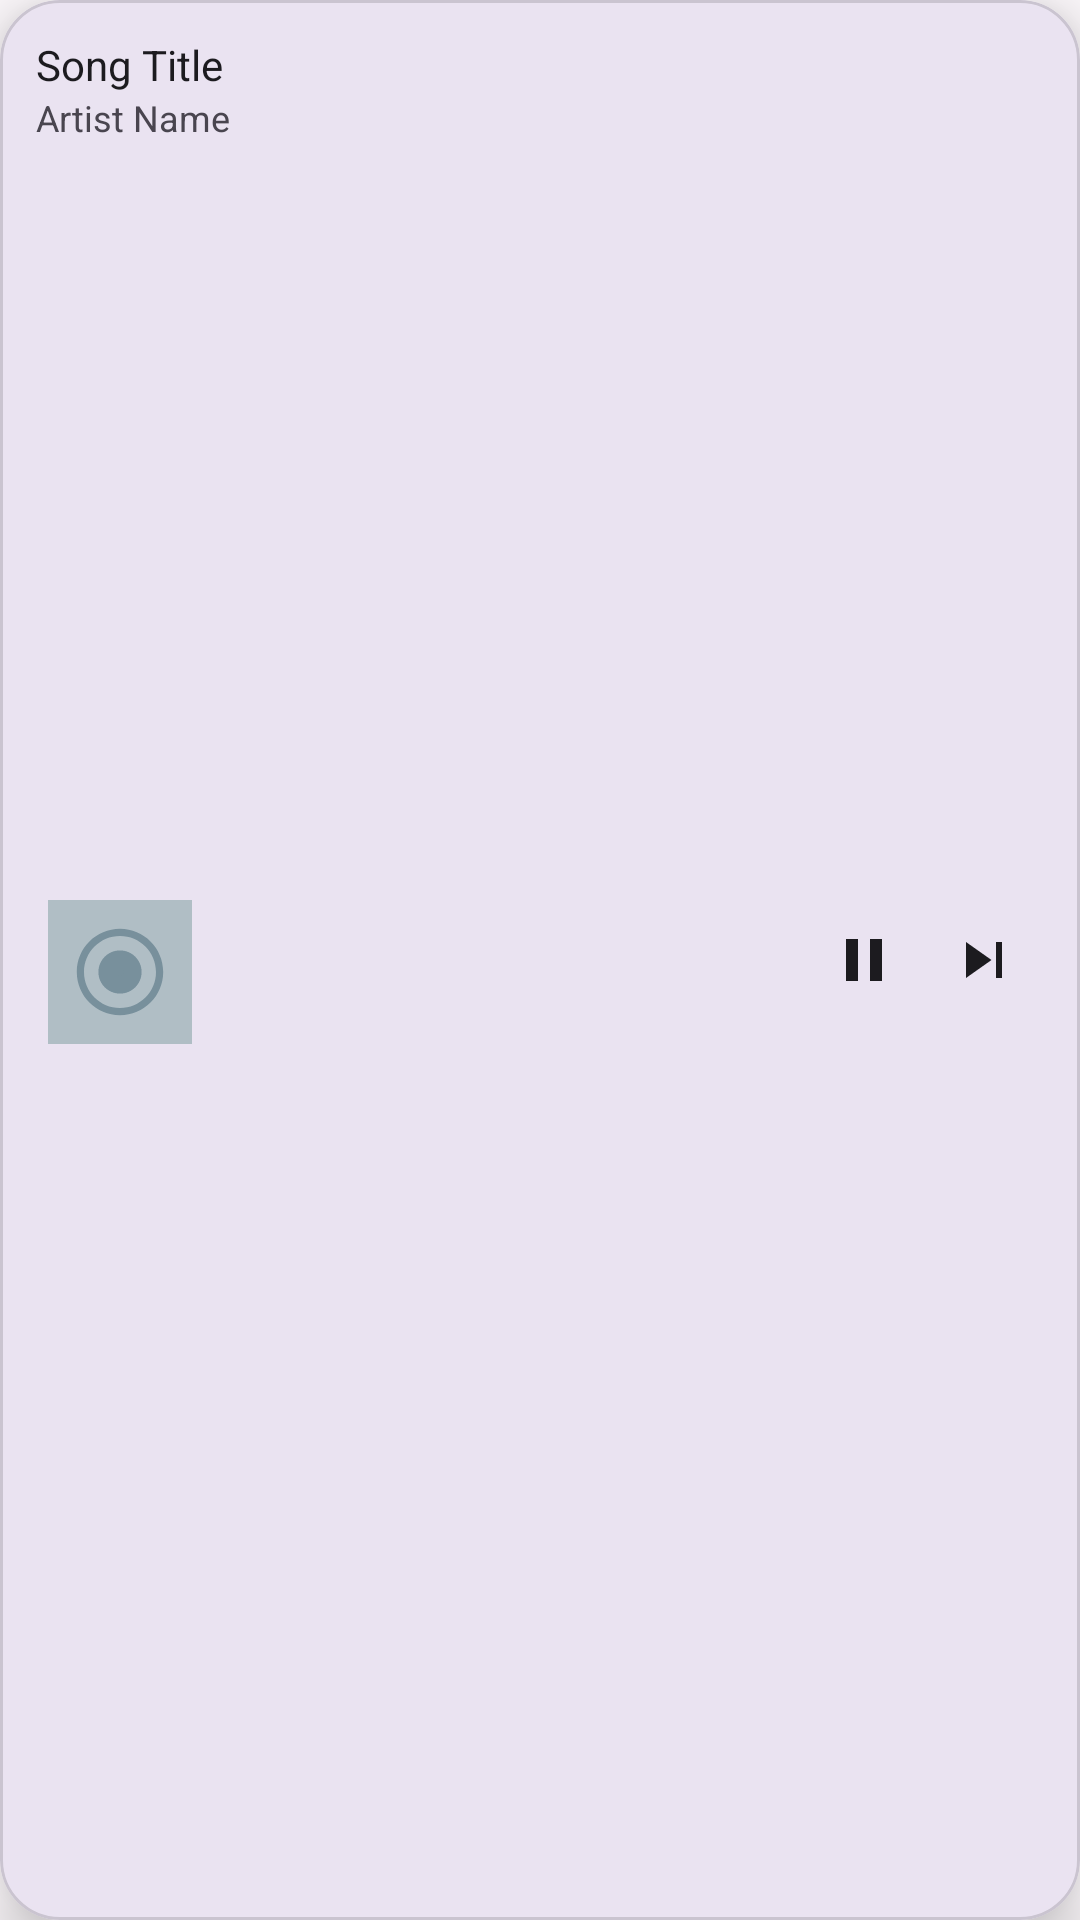

Layout XML and referenced resources for this Android screen:
<!-- AndroidManifest.xml: application theme Theme.BasicMusicPlayer -->
<!-- res/layout/layout_mini_player_floating.xml -->
<?xml version="1.0" encoding="utf-8"?>
<com.google.android.material.card.MaterialCardView
    xmlns:android="http://schemas.android.com/apk/res/android"
    xmlns:app="http://schemas.android.com/apk/res-auto"
    xmlns:tools="http://schemas.android.com/tools"
    android:id="@+id/floatingMiniPlayer"
    android:layout_width="280dp"
    android:layout_height="80dp"
    app:cardCornerRadius="20dp"
    app:cardElevation="12dp"
    app:cardBackgroundColor="@color/surface"
    android:foreground="?attr/selectableItemBackground"
    android:clickable="true"
    android:focusable="true">

    <androidx.constraintlayout.widget.ConstraintLayout
        android:layout_width="match_parent"
        android:layout_height="match_parent"
        android:padding="12dp">

        
        <View
            android:id="@+id/dragHandle"
            android:layout_width="40dp"
            android:layout_height="4dp"
            android:background="@drawable/bg_drag_handle"
            android:visibility="gone"
            app:layout_constraintTop_toTopOf="parent"
            app:layout_constraintStart_toStartOf="parent"
            app:layout_constraintEnd_toEndOf="parent"
            android:layout_marginTop="4dp" />

        
        <FrameLayout
            android:layout_width="56dp"
            android:layout_height="56dp"
            app:layout_constraintStart_toStartOf="parent"
            app:layout_constraintTop_toTopOf="parent"
            app:layout_constraintBottom_toBottomOf="parent"
            android:layout_marginTop="8dp">

            
            <ImageView
                android:id="@+id/progressRingBackground"
                android:layout_width="match_parent"
                android:layout_height="match_parent"
                android:src="@drawable/ic_progress_ring"
                android:tint="@color/outlineVariant"
                android:visibility="gone" />

            
            <ImageView
                android:id="@+id/progressRingForeground"
                android:layout_width="match_parent"
                android:layout_height="match_parent"
                android:src="@drawable/ic_progress_ring"
                android:tint="@color/primary"
                android:visibility="gone" />

            
            <ImageView
                android:id="@+id/miniAlbumArt"
                android:layout_width="48dp"
                android:layout_height="48dp"
                android:scaleType="centerCrop"
                android:layout_gravity="center"
                android:contentDescription="@string/now_playing_album_art"
                android:background="@drawable/bg_album_placeholder"
                tools:src="@drawable/bg_album_placeholder" />

        </FrameLayout>

        
        <LinearLayout
            android:id="@+id/miniSongInfo"
            android:layout_width="0dp"
            android:layout_height="wrap_content"
            android:orientation="vertical"
            app:layout_constraintStart_toEndOf="@id/miniAlbumArt"
            app:layout_constraintTop_toTopOf="@id/miniAlbumArt"
            app:layout_constraintBottom_toBottomOf="@id/miniAlbumArt"
            android:layout_marginStart="12dp"
            android:layout_marginEnd="8dp">

            <TextView
                android:id="@+id/miniSongTitle"
                android:layout_width="match_parent"
                android:layout_height="wrap_content"
                android:text="Song Title"
                android:textSize="14sp"
                android:textColor="@color/onSurface"
                android:maxLines="1"
                android:ellipsize="marquee"
                android:marqueeRepeatLimit="marquee_forever"
                android:singleLine="true" />

            <TextView
                android:id="@+id/miniArtist"
                android:layout_width="match_parent"
                android:layout_height="wrap_content"
                android:text="Artist Name"
                android:textSize="12sp"
                android:textColor="@color/onSurfaceVariant"
                android:maxLines="1"
                android:ellipsize="end" />

            
            <LinearLayout
                android:id="@+id/timeProgress"
                android:layout_width="match_parent"
                android:layout_height="wrap_content"
                android:orientation="horizontal"
                android:layout_marginTop="2dp"
                android:visibility="gone">

                <TextView
                    android:id="@+id/miniCurrentTime"
                    android:layout_width="wrap_content"
                    android:layout_height="wrap_content"
                    android:text="1:23"
                    android:textSize="10sp"
                    android:textColor="@color/primary" />

                <View
                    android:layout_width="0dp"
                    android:layout_height="1dp"
                    android:layout_weight="1"
                    android:background="@color/outlineVariant"
                    android:layout_gravity="center_vertical"
                    android:layout_marginHorizontal="4dp" />

                <TextView
                    android:id="@+id/miniTotalTime"
                    android:layout_width="wrap_content"
                    android:layout_height="wrap_content"
                    android:text="3:45"
                    android:textSize="10sp"
                    android:textColor="@color/onSurfaceVariant" />

            </LinearLayout>

        </LinearLayout>

        
        <LinearLayout
            android:id="@+id/miniControls"
            android:layout_width="wrap_content"
            android:layout_height="match_parent"
            android:orientation="horizontal"
            android:gravity="center_vertical"
            app:layout_constraintEnd_toEndOf="parent"
            app:layout_constraintTop_toTopOf="parent"
            app:layout_constraintBottom_toBottomOf="parent">

            <ImageButton
                android:id="@+id/miniPrevious"
                android:layout_width="40dp"
                android:layout_height="40dp"
                android:src="@drawable/ic_previous"
                android:background="?attr/selectableItemBackgroundBorderless"
                android:contentDescription="@string/previous_song"
                android:visibility="gone" />

            <ImageButton
                android:id="@+id/miniPlayPause"
                android:layout_width="40dp"
                android:layout_height="40dp"
                android:src="@drawable/ic_pause"
                android:background="?attr/selectableItemBackgroundBorderless"
                android:contentDescription="@string/play_pause" />

            <ImageButton
                android:id="@+id/miniNext"
                android:layout_width="40dp"
                android:layout_height="40dp"
                android:src="@drawable/ic_next"
                android:background="?attr/selectableItemBackgroundBorderless"
                android:contentDescription="@string/next_song" />

        </LinearLayout>

        
        <SeekBar
            android:id="@+id/miniVolumeSeek"
            android:layout_width="100dp"
            android:layout_height="wrap_content"
            android:max="100"
            android:progress="70"
            android:progressTint="@color/primary"
            android:thumb="@drawable/ic_volume_slider_thumb"
            android:visibility="gone"
            app:layout_constraintEnd_toEndOf="parent"
            app:layout_constraintBottom_toBottomOf="parent"
            android:layout_marginBottom="4dp" />

    </androidx.constraintlayout.widget.ConstraintLayout>

</com.google.android.material.card.MaterialCardView>
<!-- resources referenced by this layout -->
<resources>
  <color name="onSurface">#1C1B1F</color>
  <color name="onSurfaceVariant">#49454F</color>
  <color name="outlineVariant">#CAC4D0</color>
  <color name="primary">#6750A4</color>
  <color name="surface">#FFFBFE</color>
  <!-- drawable bg_drag_handle (drawable) -->
  <?xml version="1.0" encoding="utf-8"?>
  <shape xmlns:android="http://schemas.android.com/apk/res/android">
      <solid android:color="@color/outlineVariant" />
      <corners android:radius="2dp" />
  </shape>
  <!-- drawable ic_next (drawable) -->
  <?xml version="1.0" encoding="utf-8"?>
  <vector xmlns:android="http://schemas.android.com/apk/res/android"
      android:width="24dp"
      android:height="24dp"
      android:viewportWidth="24"
      android:viewportHeight="24">
      <path
          android:fillColor="@color/onSurface"
          android:pathData="M6,18l8.5,-6L6,6v12zM16,6v12h2V6h-2z"/>
  </vector>
  <!-- drawable ic_pause (drawable) -->
  <?xml version="1.0" encoding="utf-8"?>
  <vector xmlns:android="http://schemas.android.com/apk/res/android"
      android:width="24dp"
      android:height="24dp"
      android:viewportWidth="24"
      android:viewportHeight="24">
      <path
          android:fillColor="@color/onSurface"
          android:pathData="M6,19h4V5H6v14zm8,-14v14h4V5h-4z"/>
  </vector>
  <!-- drawable ic_previous (drawable) -->
  <?xml version="1.0" encoding="utf-8"?>
  <vector xmlns:android="http://schemas.android.com/apk/res/android"
      android:width="24dp"
      android:height="24dp"
      android:viewportWidth="24"
      android:viewportHeight="24">
      <path
          android:fillColor="@color/onSurface"
          android:pathData="M6,6h2v12H6zm3.5,6l8.5,6V6z"/>
  </vector>
  <!-- drawable ic_progress_ring (drawable) -->
  <?xml version="1.0" encoding="utf-8"?>
  <vector xmlns:android="http://schemas.android.com/apk/res/android"
      android:width="24dp"
      android:height="24dp"
      android:viewportWidth="24"
      android:viewportHeight="24">
      <path
          android:fillColor="@android:color/transparent"
          android:strokeWidth="2"
          android:pathData="M12,2a10,10 0,1 0,10 10A10,10 0,0 0,12 2z"/>
  </vector>
  <!-- drawable ic_volume_slider_thumb (drawable) -->
  <?xml version="1.0" encoding="utf-8"?>
  <vector xmlns:android="http://schemas.android.com/apk/res/android"
      android:width="12dp"
      android:height="12dp"
      android:viewportWidth="24"
      android:viewportHeight="24">
      <path
          android:fillColor="@color/primary"
          android:pathData="M12,6a6,6 0,1 0,0 12a6,6 0,1 0,0 -12z" />
  </vector>
  <string name="next_song">Next song</string>
  <string name="now_playing_album_art">Now playing album art</string>
  <string name="play_pause">Play/Pause</string>
  <string name="previous_song">Previous song</string>
  <color name="onPrimary">#FFFFFF</color>
  <color name="primaryContainer">#EADDFF</color>
  <color name="onPrimaryContainer">#21005D</color>
  <color name="secondary">#625B71</color>
  <color name="onSecondary">#FFFFFF</color>
  <color name="secondaryContainer">#E8DEF8</color>
  <color name="onSecondaryContainer">#1D192B</color>
  <color name="surfaceVariant">#E7E0EC</color>
  <color name="error">#B3261E</color>
  <color name="onError">#FFFFFF</color>
  <style name="ThemeOverlay.BasicMusicPlayer" parent="">
          <item name="colorSurface">@color/surface</item>
          <item name="colorOnSurface">@color/onSurface</item>
      </style>
</resources>
